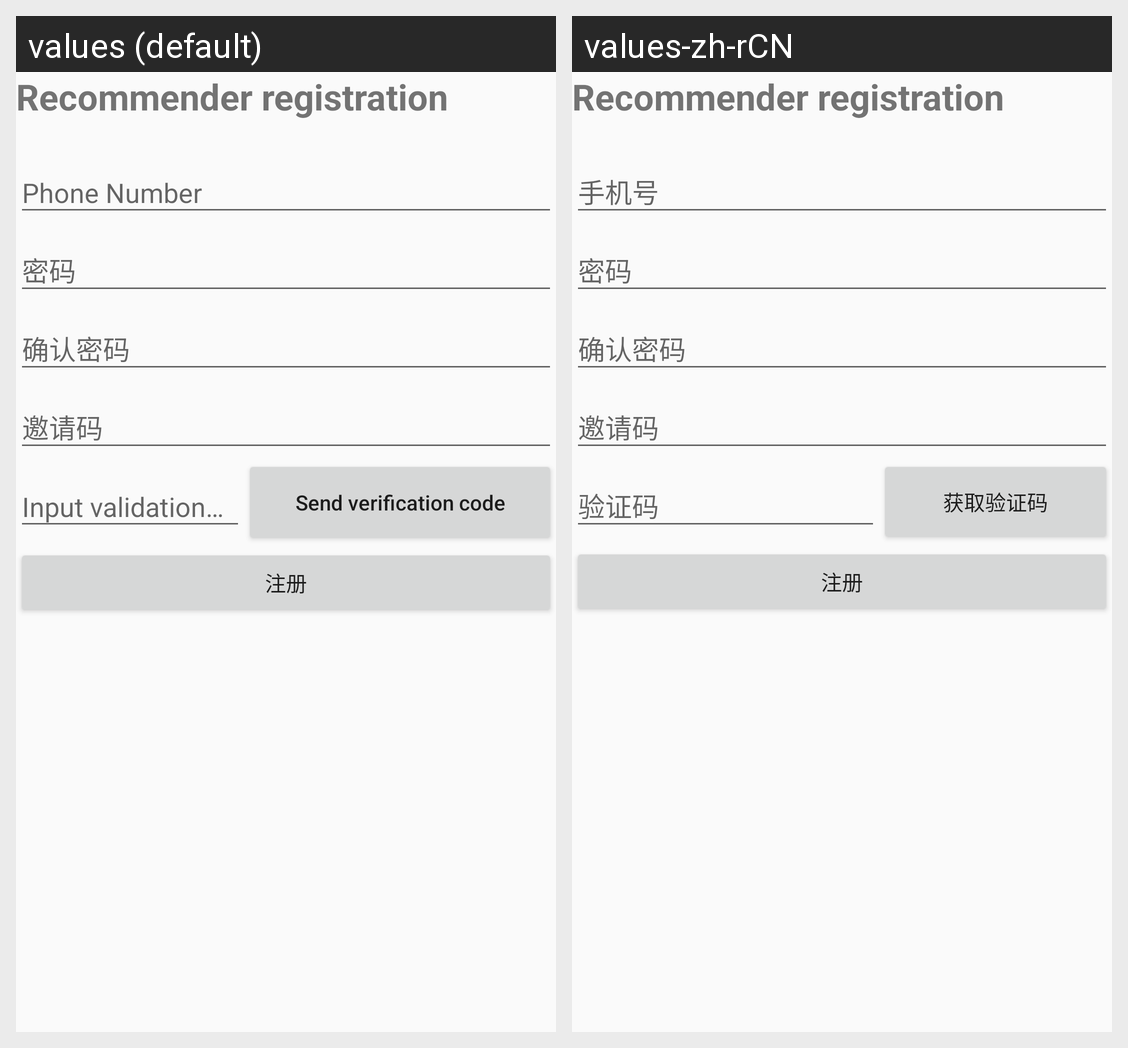

Translations of the strings shown on this Android screen, per locale in the grid:
Android screen res/layout/fragment_register_authorization.xml rendered under 2 locales, left to right: values (default), values-zh-rCN. Device: Nexus 5 (rendered at 1080×1920; each locale shown at half size, 540×960, under a caption strip naming it); theme AppTheme.NoActionBar.
Strings drawn on this screen, with the default value and each locale's value (text and hints the layout hard-codes, and strings that could not be matched under every locale, appear in the picture but are not listed):

phone_number
  values: Phone Number
  values-zh-rCN: 手机号

input_verifi
  values: Input validation code
  values-zh-rCN: 验证码

send_verif
  values: Send verification code
  values-zh-rCN: 获取验证码
